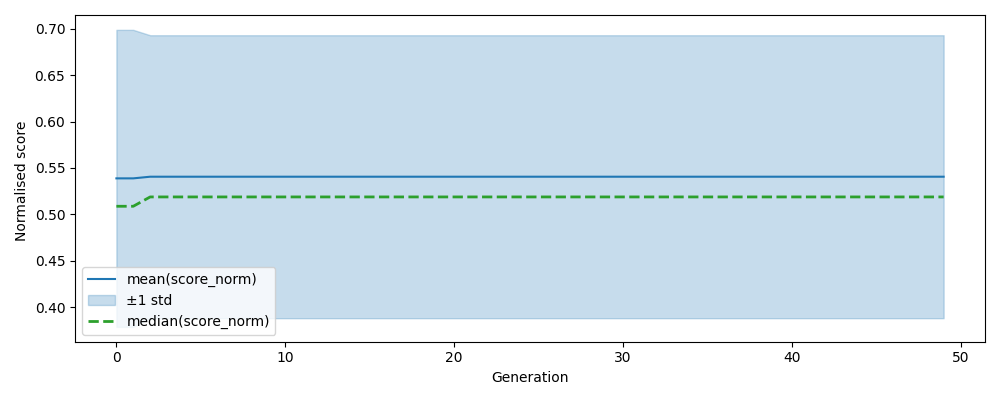

The file beside this chart, header and first rows:
, gen, mean, median, std, n, lower, upper
0, 0, 0.5388, 0.5087, 0.1601, 500, 0.3787, 0.6989
1, 1, 0.5388, 0.5087, 0.1601, 500, 0.3787, 0.6989
2, 2, 0.5406, 0.5188, 0.1525, 500, 0.388, 0.6931
3, 3, 0.5406, 0.5188, 0.1525, 500, 0.388, 0.6931
4, 4, 0.5406, 0.5188, 0.1525, 500, 0.388, 0.6931
5, 5, 0.5406, 0.5188, 0.1525, 500, 0.388, 0.6931
6, 6, 0.5406, 0.5188, 0.1525, 500, 0.388, 0.6931
7, 7, 0.5406, 0.5188, 0.1525, 500, 0.388, 0.6931
8, 8, 0.5406, 0.5188, 0.1525, 500, 0.388, 0.6931
9, 9, 0.5406, 0.5188, 0.1525, 500, 0.388, 0.6931
10, 10, 0.5406, 0.5188, 0.1525, 500, 0.388, 0.6931
11, 11, 0.5406, 0.5188, 0.1525, 500, 0.388, 0.6931
12, 12, 0.5406, 0.5188, 0.1525, 500, 0.388, 0.6931
13, 13, 0.5406, 0.5188, 0.1525, 500, 0.388, 0.6931
14, 14, 0.5406, 0.5188, 0.1525, 500, 0.388, 0.6931
15, 15, 0.5406, 0.5188, 0.1525, 500, 0.388, 0.6931
16, 16, 0.5406, 0.5188, 0.1525, 500, 0.388, 0.6931
17, 17, 0.5406, 0.5188, 0.1525, 500, 0.388, 0.6931
18, 18, 0.5406, 0.5188, 0.1525, 500, 0.388, 0.6931
19, 19, 0.5406, 0.5188, 0.1525, 500, 0.388, 0.6931
20, 20, 0.5406, 0.5188, 0.1525, 500, 0.388, 0.6931
21, 21, 0.5406, 0.5188, 0.1525, 500, 0.388, 0.6931
22, 22, 0.5406, 0.5188, 0.1525, 500, 0.388, 0.6931
23, 23, 0.5406, 0.5188, 0.1525, 500, 0.388, 0.6931
24, 24, 0.5406, 0.5188, 0.1525, 500, 0.388, 0.6931
25, 25, 0.5406, 0.5188, 0.1525, 500, 0.388, 0.6931
26, 26, 0.5406, 0.5188, 0.1525, 500, 0.388, 0.6931
27, 27, 0.5406, 0.5188, 0.1525, 500, 0.388, 0.6931
28, 28, 0.5406, 0.5188, 0.1525, 500, 0.388, 0.6931
29, 29, 0.5406, 0.5188, 0.1525, 500, 0.388, 0.6931
30, 30, 0.5406, 0.5188, 0.1525, 500, 0.388, 0.6931
31, 31, 0.5406, 0.5188, 0.1525, 500, 0.388, 0.6931
32, 32, 0.5406, 0.5188, 0.1525, 500, 0.388, 0.6931
33, 33, 0.5406, 0.5188, 0.1525, 500, 0.388, 0.6931
34, 34, 0.5406, 0.5188, 0.1525, 500, 0.388, 0.6931
35, 35, 0.5406, 0.5188, 0.1525, 500, 0.388, 0.6931
36, 36, 0.5406, 0.5188, 0.1525, 500, 0.388, 0.6931
37, 37, 0.5406, 0.5188, 0.1525, 500, 0.388, 0.6931
38, 38, 0.5406, 0.5188, 0.1525, 500, 0.388, 0.6931
39, 39, 0.5406, 0.5188, 0.1525, 500, 0.388, 0.6931
40, 40, 0.5406, 0.5188, 0.1525, 500, 0.388, 0.6931
41, 41, 0.5406, 0.5188, 0.1525, 500, 0.388, 0.6931
42, 42, 0.5406, 0.5188, 0.1525, 500, 0.388, 0.6931
43, 43, 0.5406, 0.5188, 0.1525, 500, 0.388, 0.6931
44, 44, 0.5406, 0.5188, 0.1525, 500, 0.388, 0.6931
45, 45, 0.5406, 0.5188, 0.1525, 500, 0.388, 0.6931
46, 46, 0.5406, 0.5188, 0.1525, 500, 0.388, 0.6931
47, 47, 0.5406, 0.5188, 0.1525, 500, 0.388, 0.6931
48, 48, 0.5406, 0.5188, 0.1525, 500, 0.388, 0.6931
49, 49, 0.5406, 0.5188, 0.1525, 500, 0.388, 0.6931
